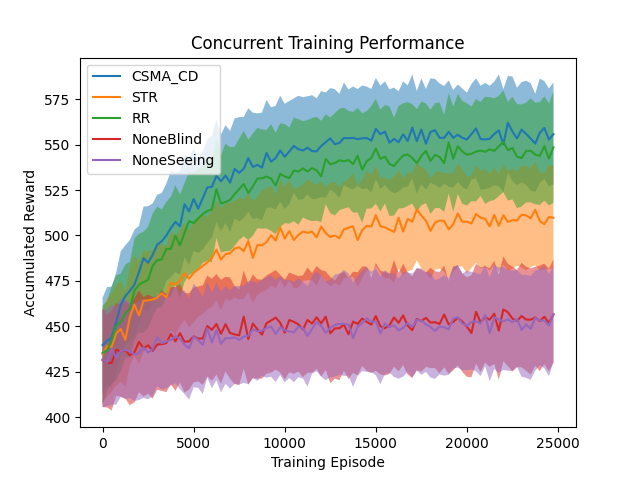

Values plotted in this chart, from the file beside it:
CSMA_CD_episodes, CSMA_CD_low, CSMA_CD_median, CSMA_CD_high, STR_episodes, STR_low, STR_median, STR_high, RR_episodes, RR_low, RR_median, RR_high, NoneBlind_episodes, NoneBlind_low, NoneBlind_median, NoneBlind_high, NoneSeeing_episodes, NoneSeeing_low, NoneSeeing_median, NoneSeeing_high
0, 413, 439.8, 465.7, 0, 407.8, 434.8, 458.7, 0, 407, 435.5, 461.5, 0, 405.7, 431.5, 459.7, 0, 405.6, 431.9, 459.6
250, 418, 442.1, 471.7, 250, 411.4, 439.2, 465.3, 250, 414.7, 436.9, 464, 250, 405.5, 430.1, 456.3, 250, 406.1, 430.2, 459.4
500, 416.2, 443.8, 471.9, 500, 414, 438.8, 468.1, 500, 418.9, 442.3, 472.2, 500, 403.9, 429.9, 458.6, 500, 407.1, 437.4, 462.2
750, 424, 452.3, 479.6, 750, 417.6, 446.3, 472.9, 750, 420.4, 450.2, 478, 750, 411.9, 437.2, 462.7, 750, 407, 432.8, 461.1
1000, 433.9, 462, 491.3, 1000, 419.7, 448.6, 474.8, 1000, 425.2, 452.4, 479.1, 1000, 411.3, 436.2, 462.2, 1000, 411.3, 436.5, 465.2
1250, 439.6, 466.7, 494.6, 1250, 416.7, 442.6, 469.6, 1250, 432.6, 457.1, 484, 1250, 410.3, 437, 464.1, 1250, 410.1, 437.1, 465.3
1500, 442.3, 469.6, 497.5, 1500, 428.2, 455.2, 482.2, 1500, 433.2, 459.8, 485.6, 1500, 406.7, 434.1, 461.9, 1500, 410.7, 436.4, 462.9
1750, 444.9, 473, 503.2, 1750, 433.9, 462, 489.4, 1750, 442.6, 469.8, 498.4, 1750, 408.3, 435.9, 465.6, 1750, 409, 434.6, 462.1
2000, 451.1, 479.9, 505.2, 2000, 429.4, 456.1, 485.7, 2000, 446.8, 473, 500.9, 2000, 413.9, 441.5, 469.9, 2000, 409.5, 435.3, 464.3
2250, 459, 487.5, 515.9, 2250, 436, 464.1, 492, 2250, 446.6, 474.3, 502.1, 2250, 411.4, 438.1, 466.1, 2250, 410.7, 438.5, 465
2500, 458.1, 485, 516.1, 2500, 438, 464.3, 491.1, 2500, 449.2, 475.6, 504.7, 2500, 413.1, 439.6, 467.5, 2500, 410, 435.6, 463.7
2750, 462.3, 489.3, 517.6, 2750, 438.2, 464.8, 491.9, 2750, 455.5, 483.4, 512.1, 2750, 410.3, 436.6, 466.2, 2750, 411.6, 437.6, 465.4
3000, 468.4, 495, 522.5, 3000, 439.4, 465.8, 495.3, 3000, 460.2, 486.4, 515.9, 3000, 415.3, 440.1, 466.3, 3000, 417.2, 444.1, 467.8
3250, 467.7, 496.8, 523.3, 3250, 440.3, 468.2, 495.2, 3250, 460.6, 486.9, 514.3, 3250, 414.5, 440.3, 469.8, 3250, 415.3, 440.9, 468.5
3500, 475, 499.9, 528.5, 3500, 441.2, 465.8, 494.1, 3500, 466.1, 492.6, 518.4, 3500, 413.9, 440.8, 467.9, 3500, 416.1, 441.7, 468.2
3750, 477.1, 504.1, 535.4, 3750, 448.0, 474, 502.5, 3750, 466.6, 492.7, 521.3, 3750, 418.2, 445.9, 471.7, 3750, 417.6, 442.6, 470.6
4000, 480, 507.5, 534.5, 4000, 445, 473.1, 499.6, 4000, 472.9, 500, 527.6, 4000, 414.6, 441.8, 471.7, 4000, 418.8, 444.7, 471.6
4250, 478.4, 505.1, 535.3, 4250, 450.4, 475.2, 502.8, 4250, 465.8, 494.5, 522.5, 4250, 419.1, 446.3, 473.3, 4250, 415.5, 443.2, 469.1
4500, 487.9, 517.2, 543.9, 4500, 453.4, 479.2, 507.2, 4500, 474.5, 501.4, 528.9, 4500, 413.7, 441.6, 468.3, 4500, 412.9, 440, 469.7
4750, 483.7, 513.2, 542.8, 4750, 449.6, 476.3, 502.9, 4750, 478.1, 507.9, 534.9, 4750, 415.3, 441.8, 468.2, 4750, 409.8, 438, 465.4
5000, 491.6, 520.1, 547.6, 5000, 452.1, 479.5, 507.1, 5000, 479.7, 506.8, 534.2, 5000, 419.2, 444.6, 471.5, 5000, 416.6, 444.6, 473.6
5250, 490.4, 514.8, 542.8, 5250, 455.4, 481.3, 510.5, 5250, 481.2, 509.3, 536.5, 5250, 419.8, 443.3, 472, 5250, 416.3, 442.5, 470.7
5500, 492.4, 520.5, 545.8, 5500, 456.8, 483.3, 511.3, 5500, 484.9, 511.8, 538.6, 5500, 417.9, 443.4, 472.5, 5500, 412.9, 439.9, 466.3
5750, 496, 526.4, 552.9, 5750, 459.4, 485.2, 510.5, 5750, 486.1, 513.5, 543.4, 5750, 422.6, 450.2, 478, 5750, 421.8, 449.0, 474.5
6000, 498.9, 526.8, 554.7, 6000, 460.7, 487.8, 513.7, 6000, 485.2, 514.4, 540.2, 6000, 420.2, 448.1, 476.2, 6000, 416, 441.2, 468.6
6250, 507.4, 532.8, 563.7, 6250, 464.3, 492.2, 519.4, 6250, 498.5, 525.5, 553.4, 6250, 423.5, 451.3, 478.8, 6250, 420.4, 448.1, 474.2
6500, 502.5, 529.8, 555.5, 6500, 458.9, 486.8, 514.9, 6500, 490.6, 517.6, 544, 6500, 418.6, 446, 475.7, 6500, 413.8, 440.5, 469.4
6750, 507, 533, 560.7, 6750, 465.1, 489.7, 517.7, 6750, 491.4, 518.4, 550.6, 6750, 425.3, 451.3, 477.3, 6750, 418.4, 443.5, 472.1
7000, 502, 529.1, 557.6, 7000, 464.2, 490.2, 517.9, 7000, 491.5, 519.6, 548.6, 7000, 421.2, 446.4, 476.9, 7000, 415.8, 443.5, 470.1
7250, 509.5, 536.6, 564.4, 7250, 465.9, 492.9, 519.3, 7250, 494.3, 522.8, 548.8, 7250, 418.4, 445.6, 472.2, 7250, 418.5, 444, 472.1
7500, 507.6, 534.4, 565.1, 7500, 464.9, 493.5, 520.5, 7500, 497.7, 525.5, 553.2, 7500, 417.8, 445.1, 470.4, 7500, 418.1, 442.6, 472.3
7750, 509.6, 536.7, 565.2, 7750, 465.2, 491.4, 520, 7750, 499.6, 528.3, 557.5, 7750, 426.8, 455.4, 480.8, 7750, 419, 444.4, 472.3
8000, 513, 542.6, 569.9, 8000, 469.1, 496.9, 523, 8000, 497.5, 523.3, 552.7, 8000, 418, 443.1, 473.6, 8000, 418.3, 444.9, 475
8250, 509.1, 537.7, 567.5, 8250, 462.9, 487.7, 518.8, 8250, 499.9, 527, 556.1, 8250, 421.4, 451.6, 478.6, 8250, 421.9, 448.4, 474.8
8500, 509.7, 538.8, 567.1, 8500, 467.4, 494.8, 521.4, 8500, 504, 531.3, 559.2, 8500, 421.4, 448.4, 475.9, 8500, 420.1, 447.3, 473.9
8750, 508.4, 537.4, 567.6, 8750, 469, 494.5, 524.8, 8750, 503.8, 531.4, 558.3, 8750, 421.3, 445.5, 475.7, 8750, 422.8, 447.7, 475.5
9000, 515.2, 545.3, 574.5, 9000, 470, 496.4, 526, 9000, 503.9, 532.4, 558, 9000, 424, 451.8, 478, 9000, 421.8, 449.2, 476.9
9250, 515.4, 540.6, 570.5, 9250, 472.7, 500.2, 527.2, 9250, 502.6, 531.3, 561.2, 9250, 424.6, 453.3, 479.5, 9250, 422.3, 450, 478.2
9500, 514.4, 542.6, 571.3, 9500, 471, 497.2, 522.7, 9500, 500.8, 527.4, 556.5, 9500, 426.2, 454.9, 481, 9500, 419.4, 445.9, 475.6
9750, 518.6, 546.8, 576.9, 9750, 475.8, 504.4, 530.6, 9750, 504.6, 533.9, 561.7, 9750, 424.7, 452, 478.4, 9750, 423.3, 449.6, 477.6
10000, 514.5, 543.3, 572.4, 10000, 471.2, 498.4, 526.9, 10000, 506.8, 532.5, 561.3, 10000, 421, 446.6, 475.8, 10000, 419.2, 447.9, 475.4
10250, 517.4, 546.1, 574, 10250, 475.2, 502.4, 530.4, 10250, 506.5, 531.5, 559.4, 10250, 424.8, 453.5, 479.6, 10250, 421.7, 447.3, 475.7
10500, 523.5, 549.3, 575.4, 10500, 471, 497.5, 525.5, 10500, 507.9, 535.7, 564.8, 10500, 423.9, 452.5, 478.6, 10500, 419.3, 446.7, 474.4
10750, 519.6, 547.4, 576.8, 10750, 471.3, 500.3, 526.5, 10750, 505.9, 535.2, 564, 10750, 425.3, 451.1, 477.7, 10750, 422.1, 449.8, 476.3
11000, 520, 546.7, 576, 11000, 475, 502.1, 527.9, 11000, 509.9, 536.9, 562.9, 11000, 422.2, 448.4, 478.1, 11000, 421.4, 449.1, 474.6
11250, 522.6, 548.3, 576.6, 11250, 475.4, 501.5, 531, 11250, 508.6, 535.2, 563.4, 11250, 424.6, 453.5, 482.5, 11250, 417.0, 444.8, 472.2
11500, 520.1, 546.4, 577.1, 11500, 475.5, 502.1, 529.2, 11500, 507.9, 537.0, 564.6, 11500, 424.5, 451.6, 479.4, 11500, 424, 448.5, 477.8
11750, 520.1, 546.3, 575.4, 11750, 472.3, 499, 527.9, 11750, 508.2, 535.8, 565.2, 11750, 426.8, 455, 483.2, 11750, 425.4, 452.4, 480.3
12000, 521.1, 549.2, 579.4, 12000, 478, 504.9, 529.6, 12000, 507.2, 532.5, 563.1, 12000, 422.4, 451.7, 481, 12000, 422.4, 450.4, 478.3
12250, 520.8, 551.3, 578.6, 12250, 474.7, 501.4, 526.8, 12250, 517.2, 542.1, 566.7, 12250, 426.1, 455.4, 480.2, 12250, 420.4, 446.5, 474.7
12500, 525.2, 553.4, 581, 12500, 472, 499.1, 528.9, 12500, 512.2, 539.1, 564.9, 12500, 418.8, 446.2, 477.2, 12500, 422, 449.3, 475.6
12750, 523.4, 550.2, 580.5, 12750, 474.1, 500, 529.5, 12750, 511, 539.8, 567.3, 12750, 421.3, 448.9, 475.2, 12750, 422.5, 450.8, 478.5
13000, 520.8, 550.9, 577.9, 13000, 472.4, 498.5, 526.6, 13000, 513.8, 541.4, 569.7, 13000, 420.5, 449, 478.6, 13000, 423.4, 451.4, 479.1
13250, 527.8, 553.6, 584.1, 13250, 476.3, 503.4, 530, 13250, 514.8, 540.8, 570.3, 13250, 425.6, 451, 480.1, 13250, 422.8, 451.4, 481.1
13500, 526.2, 553.5, 580.3, 13500, 476.8, 504.2, 531, 13500, 515.5, 541.5, 568.5, 13500, 421, 445.7, 476.6, 13500, 422.9, 451, 479.3
13750, 525.3, 553.7, 581.9, 13750, 477.4, 505, 534.6, 13750, 512.5, 539.2, 567.9, 13750, 424.6, 452.6, 480.1, 13750, 416.8, 443.7, 474.2
14000, 527.2, 553, 580.5, 14000, 471.8, 497.5, 527.4, 14000, 512.7, 543.8, 570.2, 14000, 423.1, 451.4, 479.8, 14000, 422.9, 449.7, 477.4
14250, 525.5, 553.4, 582.5, 14250, 476.6, 502.9, 530.6, 14250, 507, 536.2, 567.2, 14250, 428.3, 454.3, 483, 14250, 425.4, 451.8, 480.7
14500, 526, 553.6, 581.9, 14500, 481.1, 505.3, 535.4, 14500, 514.8, 540.8, 568.4, 14500, 425.6, 452.5, 482.9, 14500, 425.1, 454.5, 482.7
14750, 523.6, 552.1, 580.6, 14750, 478.3, 504.9, 533.6, 14750, 514.8, 542.6, 571.1, 14750, 424.4, 451, 476.7, 14750, 424.9, 452.6, 480.1
... 40 more rows
